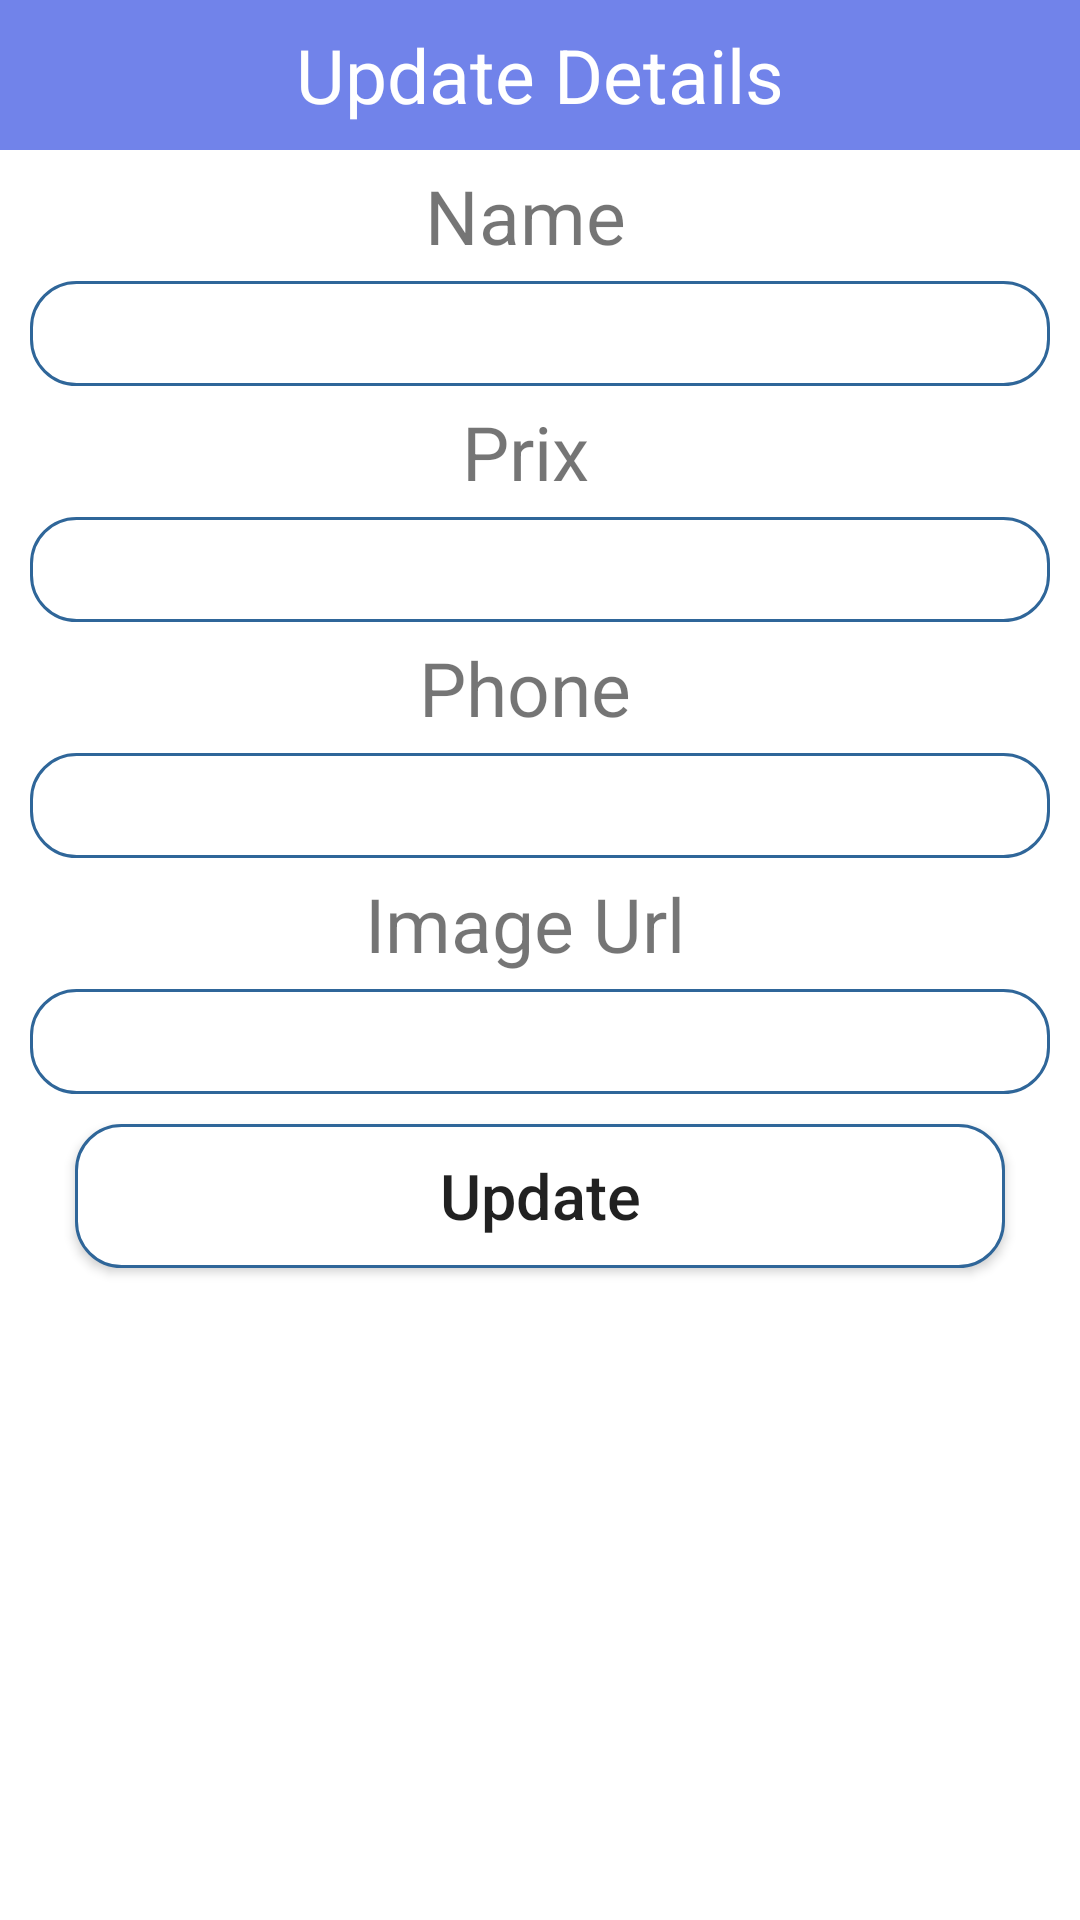

Layout XML and referenced resources for this Android screen:
<!-- AndroidManifest.xml: application theme Theme.MaterialComponents.Light.DarkActionBar -->
<!-- res/layout/update_popup.xml -->
<?xml version="1.0" encoding="utf-8"?>
<LinearLayout xmlns:android="http://schemas.android.com/apk/res/android"
    android:layout_width="match_parent"
    android:layout_height="match_parent"
    android:orientation="vertical">

    <TextView
        android:layout_width="match_parent"
        android:layout_height="50dp"
        android:text="Update Details"
        android:background="#7183EA"
        android:textSize="25dp"
        android:gravity="center"
        android:textColor="#FFF"/>
    <TextView
        android:layout_width="match_parent"
        android:layout_height="wrap_content"
        android:textSize="25sp"
        android:text="Name"
        android:layout_marginTop="5dp"
        android:layout_marginBottom="5dp"
        android:layout_marginRight="10dp"
        android:gravity="center"
        />
    <EditText
        android:layout_width="match_parent"
        android:layout_height="35dp"
        android:layout_marginLeft="10dp"
        android:layout_marginRight="10dp"
        android:background="@drawable/rounded"
        android:gravity="center"
        android:id="@+id/txtName"/>
    <TextView
        android:layout_width="match_parent"
        android:layout_height="wrap_content"
        android:textSize="25sp"
        android:text="Prix"
        android:layout_marginTop="5dp"
        android:layout_marginBottom="5dp"
        android:layout_marginRight="10dp"
        android:gravity="center"
        />
    <EditText
        android:layout_width="match_parent"
        android:layout_height="35dp"
        android:layout_marginLeft="10dp"
        android:layout_marginRight="10dp"
        android:background="@drawable/rounded"
        android:gravity="center"
        android:id="@+id/txtPrice"/>    <TextView
    android:layout_width="match_parent"
    android:layout_height="wrap_content"
    android:textSize="25sp"
    android:text="Phone"
    android:layout_marginTop="5dp"
    android:layout_marginBottom="5dp"
    android:layout_marginRight="10dp"
    android:gravity="center"
    />
    <EditText
        android:layout_width="match_parent"
        android:layout_height="35dp"
        android:layout_marginLeft="10dp"
        android:layout_marginRight="10dp"
        android:background="@drawable/rounded"
        android:gravity="center"
        android:id="@+id/txtPhone"/>
    <TextView
        android:layout_width="match_parent"
        android:layout_height="wrap_content"
        android:textSize="25sp"
        android:text="Image Url"
        android:layout_marginTop="5dp"
        android:layout_marginBottom="5dp"
        android:layout_marginRight="10dp"
        android:gravity="center"
        />
    <EditText
        android:layout_width="match_parent"
        android:layout_height="35dp"
        android:layout_marginLeft="10dp"
        android:layout_marginRight="10dp"
        android:background="@drawable/rounded"
        android:gravity="center"
        android:id="@+id/txtImageUrl"/>
    <Button
        android:layout_width="match_parent"
        android:layout_height="wrap_content"
        android:layout_marginLeft="25dp"
        android:layout_marginRight="25dp"
        android:layout_marginTop="10dp"
        android:text="Update"
        android:textSize="21dp"
        android:textAllCaps="false"
        android:background="@drawable/rounded"
        android:gravity="center"
        android:id="@+id/btnUpdate"/>


</LinearLayout>
<!-- resources referenced by this layout -->
<resources>
  <!-- drawable rounded (drawable) -->
  <?xml version="1.0" encoding="utf-8"?>
  <shape xmlns:android="http://schemas.android.com/apk/res/android">
  
      <solid android:color="#FFFFFF"/>
      <stroke
          android:width="1dp"
          android:color="#2F6699"/>
      <corners
          android:radius="15dp"/>
  </shape>
</resources>
